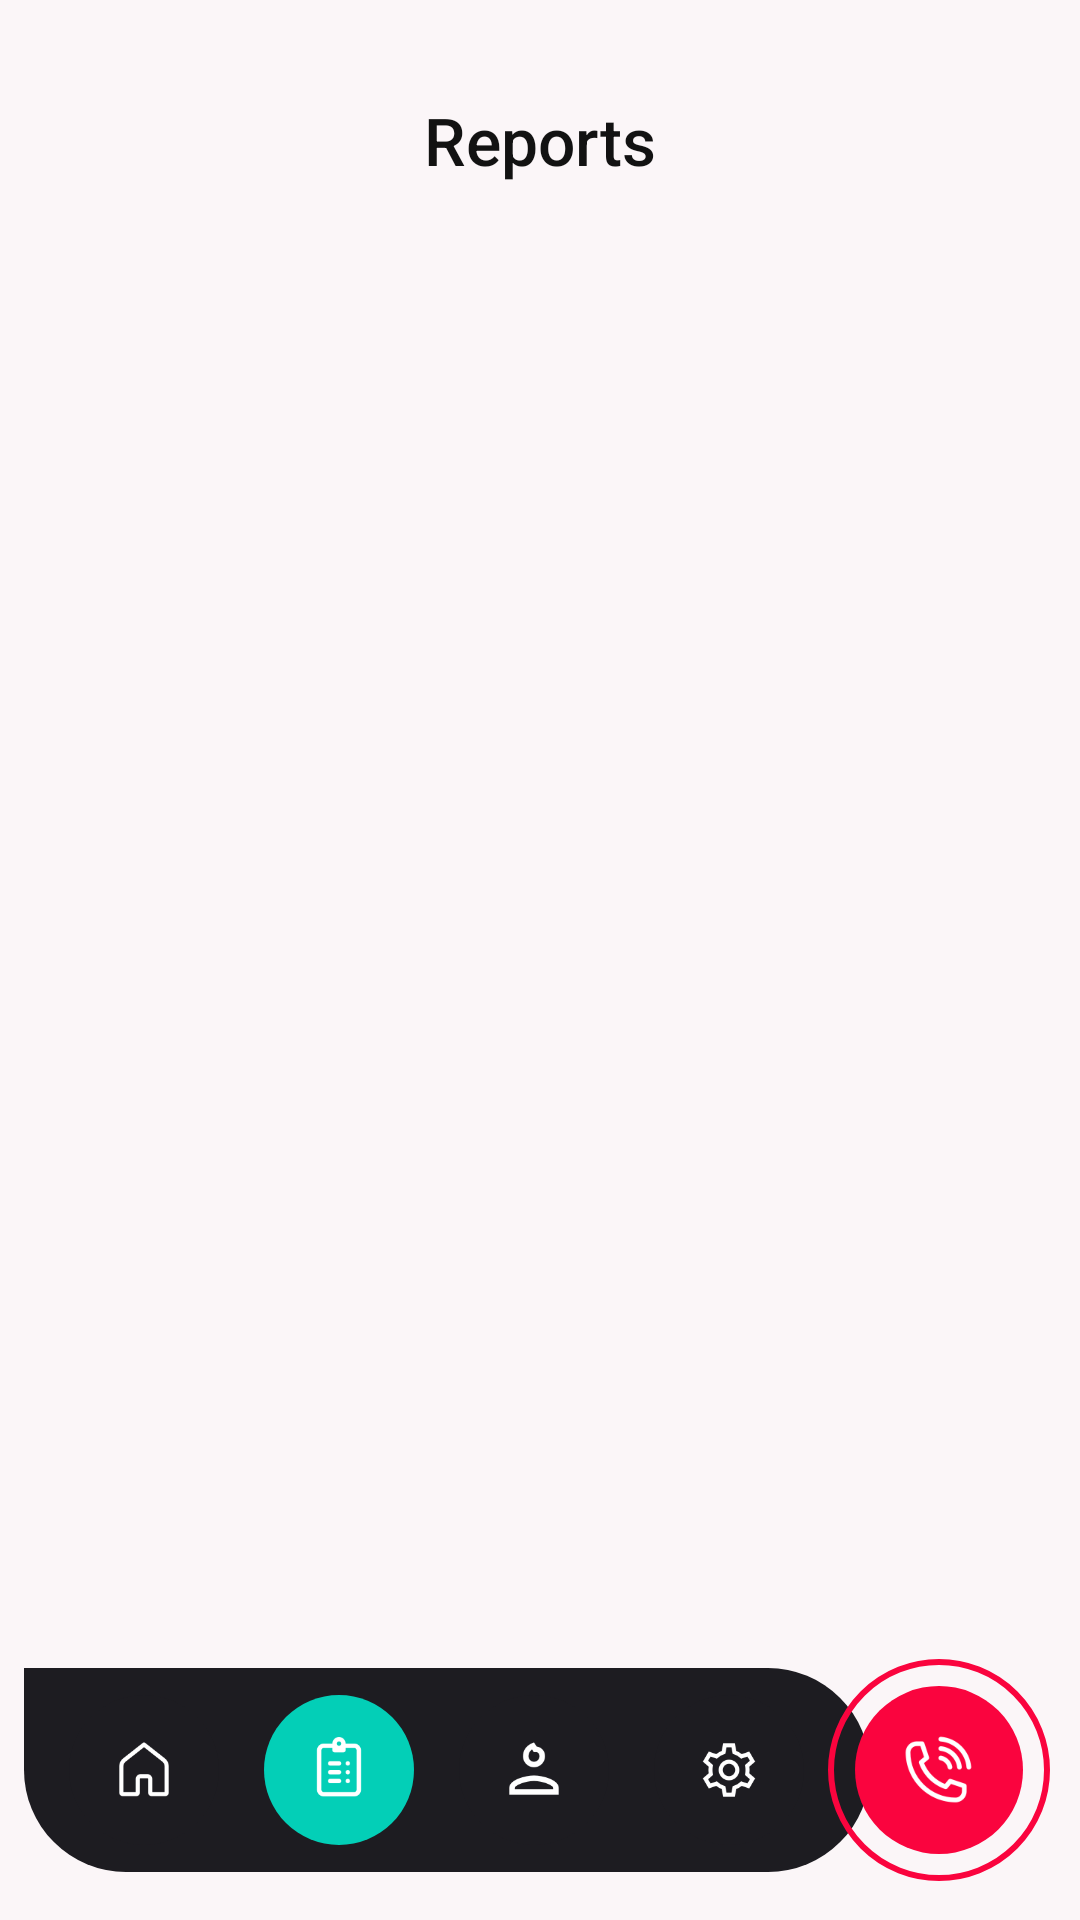

Layout XML and referenced resources for this Android screen:
<!-- AndroidManifest.xml: application theme Theme._119 -->
<!-- res/layout/activity_reports.xml -->
<?xml version="1.0" encoding="utf-8"?>
<androidx.constraintlayout.widget.ConstraintLayout xmlns:android="http://schemas.android.com/apk/res/android"
    xmlns:app="http://schemas.android.com/apk/res-auto"
    xmlns:tools="http://schemas.android.com/tools"
    android:layout_width="match_parent"
    android:layout_height="match_parent"
    android:background="#FBF6F8"
    tools:context=".activity.ReportsActivity">

    <TextView
        android:id="@+id/tvTitle"
        android:layout_width="wrap_content"
        android:layout_height="wrap_content"
        android:layout_marginTop="32dp"
        android:fontFamily="sans-serif-medium"
        android:text="Reports"
        android:textColor="#121212"
        android:textSize="22sp"
        app:layout_constraintEnd_toEndOf="parent"
        app:layout_constraintStart_toStartOf="parent"
        app:layout_constraintTop_toTopOf="parent" />

    <androidx.recyclerview.widget.RecyclerView
        android:id="@+id/rvReports"
        android:layout_width="match_parent"
        android:layout_height="0dp"
        android:layout_marginTop="16dp"
        android:clipToPadding="false"
        android:paddingHorizontal="16dp"
        android:paddingBottom="110dp"
        app:layout_constraintBottom_toBottomOf="parent"
        app:layout_constraintTop_toBottomOf="@id/tvTitle"
        tools:itemCount="3"
        tools:listitem="@layout/item_report" />

    <androidx.constraintlayout.widget.ConstraintLayout
        android:id="@+id/bottomNavSection"
        android:layout_width="match_parent"
        android:layout_height="100dp"
        app:layout_constraintBottom_toBottomOf="parent">

        <View
            android:id="@+id/navBar"
            android:layout_width="282dp"
            android:layout_height="68dp"
            android:layout_marginStart="8dp"
            android:layout_marginBottom="16dp"
            android:background="@drawable/bottom_nav_bg"
            app:layout_constraintBottom_toBottomOf="parent"
            app:layout_constraintStart_toStartOf="parent" />

        <FrameLayout
            android:id="@+id/flHome"
            android:layout_width="50dp"
            android:layout_height="50dp"
            android:layout_marginStart="15dp"
            android:background="@drawable/nav_icon_bg"
            android:clickable="true"
            android:focusable="true"
            app:layout_constraintBottom_toBottomOf="@+id/navBar"
            app:layout_constraintStart_toStartOf="@+id/navBar"
            app:layout_constraintTop_toTopOf="@+id/navBar">
            <ImageView
                android:layout_width="22dp"
                android:layout_height="22dp"
                android:layout_gravity="center"
                android:src="@drawable/home" />
        </FrameLayout>

        <FrameLayout
            android:id="@+id/flDoc"
            android:layout_width="50dp"
            android:layout_height="50dp"
            android:layout_marginStart="80dp"
            android:background="@drawable/home_icon_bg"
            android:clickable="true"
            android:focusable="true"
            app:layout_constraintBottom_toBottomOf="@+id/navBar"
            app:layout_constraintStart_toStartOf="@+id/navBar"
            app:layout_constraintTop_toTopOf="@+id/navBar">
            <ImageView
                android:layout_width="22dp"
                android:layout_height="22dp"
                android:layout_gravity="center"
                android:src="@drawable/report" />
        </FrameLayout>

        <FrameLayout
            android:id="@+id/flProfile"
            android:layout_width="50dp"
            android:layout_height="50dp"
            android:layout_marginStart="145dp"
            android:background="@drawable/nav_icon_bg"
            android:clickable="true"
            android:focusable="true"
            app:layout_constraintBottom_toBottomOf="@+id/navBar"
            app:layout_constraintStart_toStartOf="@+id/navBar"
            app:layout_constraintTop_toTopOf="@+id/navBar">
            <ImageView
                android:layout_width="22dp"
                android:layout_height="22dp"
                android:layout_gravity="center"
                android:src="@drawable/profile" />
        </FrameLayout>

        <FrameLayout
            android:id="@+id/flSettings"
            android:layout_width="50dp"
            android:layout_height="50dp"
            android:layout_marginStart="210dp"
            android:background="@drawable/nav_icon_bg"
            android:clickable="true"
            android:focusable="true"
            app:layout_constraintBottom_toBottomOf="@+id/navBar"
            app:layout_constraintStart_toStartOf="@+id/navBar"
            app:layout_constraintTop_toTopOf="@+id/navBar">
            <ImageView
                android:layout_width="22dp"
                android:layout_height="22dp"
                android:layout_gravity="center"
                android:src="@drawable/settings" />
        </FrameLayout>

        <androidx.constraintlayout.widget.ConstraintLayout
            android:layout_width="74dp"
            android:layout_height="74dp"
            android:layout_marginEnd="10dp"
            android:clipChildren="false"
            app:layout_constraintBottom_toBottomOf="@+id/navBar"
            app:layout_constraintEnd_toEndOf="parent"
            app:layout_constraintTop_toTopOf="@+id/navBar">

            <View
                android:id="@+id/pulseCallView"
                android:layout_width="match_parent"
                android:layout_height="match_parent"
                android:background="@drawable/call_icon_border" />

            <FrameLayout
                android:id="@+id/btnCall"
                android:layout_width="56dp"
                android:layout_height="56dp"
                android:background="@drawable/circle_ripple"
                android:clickable="true"
                android:focusable="true"
                app:layout_constraintBottom_toBottomOf="parent"
                app:layout_constraintEnd_toEndOf="parent"
                app:layout_constraintStart_toStartOf="parent"
                app:layout_constraintTop_toTopOf="parent">
                <ImageView
                    android:layout_width="25dp"
                    android:layout_height="25dp"
                    android:layout_gravity="center"
                    android:src="@drawable/call" />
            </FrameLayout>
        </androidx.constraintlayout.widget.ConstraintLayout>
    </androidx.constraintlayout.widget.ConstraintLayout>
</androidx.constraintlayout.widget.ConstraintLayout>
<!-- res/layout/item_report.xml (included above) -->
<?xml version="1.0" encoding="utf-8"?>
<androidx.cardview.widget.CardView xmlns:android="http://schemas.android.com/apk/res/android"
    xmlns:app="http://schemas.android.com/apk/res-auto"
    android:layout_width="match_parent"
    android:layout_height="wrap_content"
    android:layout_marginHorizontal="16dp"
    android:layout_marginVertical="8dp"
    app:cardCornerRadius="16dp"
    app:cardElevation="4dp">

    <androidx.constraintlayout.widget.ConstraintLayout
        android:layout_width="match_parent"
        android:layout_height="wrap_content"
        android:padding="16dp"
        android:background="#FFFFFF">

        <ImageView
            android:id="@+id/ivReportIcon"
            android:layout_width="48dp"
            android:layout_height="48dp"
            android:src="@drawable/report"
            app:layout_constraintBottom_toBottomOf="parent"
            app:layout_constraintStart_toStartOf="parent"
            app:layout_constraintTop_toTopOf="parent" />

        <LinearLayout
            android:layout_width="0dp"
            android:layout_height="wrap_content"
            android:layout_marginStart="16dp"
            android:layout_marginEnd="8dp"
            android:orientation="vertical"
            app:layout_constraintBottom_toBottomOf="parent"
            app:layout_constraintEnd_toStartOf="@+id/tvStatusBadge"
            app:layout_constraintStart_toEndOf="@id/ivReportIcon"
            app:layout_constraintTop_toTopOf="parent">

            <TextView
                android:id="@+id/tvReportTitle"
                android:layout_width="wrap_content"
                android:layout_height="wrap_content"
                android:fontFamily="sans-serif-medium"
                android:text="Report Title"
                android:textColor="#121212"
                android:textSize="16sp" />

            <TextView
                android:id="@+id/tvLocation"
                android:layout_width="wrap_content"
                android:layout_height="wrap_content"
                android:text="Location Details"
                android:textColor="#8A8A8A"
                android:textSize="13sp" />
        </LinearLayout>

        <TextView
            android:id="@+id/tvStatusBadge"
            android:layout_width="wrap_content"
            android:layout_height="wrap_content"
            android:paddingHorizontal="12dp"
            android:paddingVertical="6dp"
            android:text="Status"
            android:textSize="12sp"
            android:textStyle="bold"
            app:layout_constraintBottom_toBottomOf="parent"
            app:layout_constraintEnd_toEndOf="parent"
            app:layout_constraintTop_toTopOf="parent" />

    </androidx.constraintlayout.widget.ConstraintLayout>
</androidx.cardview.widget.CardView>
<!-- resources referenced by this layout -->
<resources>
  <!-- drawable bottom_nav_bg (drawable) -->
  <shape xmlns:android="http://schemas.android.com/apk/res/android">
      <solid android:color="@color/mainBlack" />
      <corners android:bottomRightRadius="35dp" android:topRightRadius="35dp" android:bottomLeftRadius="35dp" />
  </shape>
  <!-- drawable call: png bitmap (drawable, 2673 bytes) -->
  <!-- drawable call_icon_border (drawable) -->
  <?xml version="1.0" encoding="utf-8"?>
  <shape xmlns:android="http://schemas.android.com/apk/res/android"
      android:shape="oval">
      <solid android:color="@android:color/transparent" />
      <stroke
          android:width="2dp"
          android:color="@color/mainRed" /> </shape>
  <!-- drawable circle_ripple (drawable) -->
  <?xml version="1.0" encoding="utf-8"?>
  <ripple xmlns:android="http://schemas.android.com/apk/res/android"
      android:color="#40FFFFFF"> <item android:id="@android:id/mask">
      <shape android:shape="oval">
          <solid android:color="@android:color/white" />
      </shape>
  </item>
  
      <item>
          <shape android:shape="oval">
              <solid android:color="@color/mainRed" />
          </shape>
      </item>
  </ripple>
  <!-- drawable home: png bitmap (drawable, 1228 bytes) -->
  <!-- drawable home_icon_bg (drawable) -->
  <?xml version="1.0" encoding="utf-8"?>
  <ripple xmlns:android="http://schemas.android.com/apk/res/android"
      android:color="#40FFFFFF"> <item android:id="@android:id/mask">
      <shape android:shape="oval">
          <solid android:color="@android:color/white" />
      </shape>
  </item>
  
      <item>
          <shape android:shape="oval">
              <solid android:color="@color/mainGreen" />
          </shape>
      </item>
  </ripple>
  <!-- drawable nav_icon_bg (drawable) -->
  <?xml version="1.0" encoding="utf-8"?>
  <ripple xmlns:android="http://schemas.android.com/apk/res/android"
      android:color="#40FFFFFF"> <item android:id="@android:id/mask">
      <shape android:shape="oval">
          <solid android:color="@android:color/white" />
      </shape>
  </item>
  
      <item>
          <shape android:shape="oval">
              <solid android:color="@color/mainBlack" />
          </shape>
      </item>
  </ripple>
  <!-- drawable profile: png bitmap (drawable, 1369 bytes) -->
  <!-- drawable report: png bitmap (drawable, 1303 bytes) -->
  <!-- drawable settings: png bitmap (drawable, 1912 bytes) -->
  <style name="Theme._119" parent="Theme.MaterialComponents.DayNight.NoActionBar">
          <item name="colorPrimary">@color/purple_500</item>
          <item name="colorPrimaryVariant">@color/purple_700</item>
          <item name="colorOnPrimary">@color/white</item>
          <item name="colorSecondary">@color/teal_200</item>
          <item name="colorSecondaryVariant">@color/teal_700</item>
          <item name="colorOnSecondary">@color/black</item>
          <item name="android:statusBarColor">?attr/colorPrimaryVariant</item>
      </style>
  <color name="mainBlack">#1D1C21</color>
  <color name="mainRed">#FA043E</color>
  <color name="mainGreen">#03CFB7</color>
  <color name="purple_500">#FFF</color>
  <color name="purple_700">#FFF</color>
  <color name="white">#FFFFFFFF</color>
  <color name="teal_200">#FF03DAC5</color>
  <color name="teal_700">#FF018786</color>
  <color name="black">#FF000000</color>
</resources>
